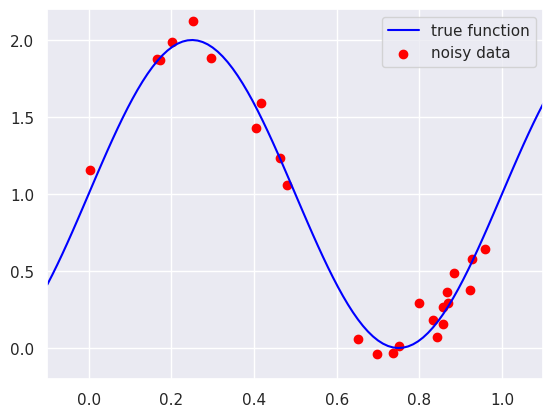
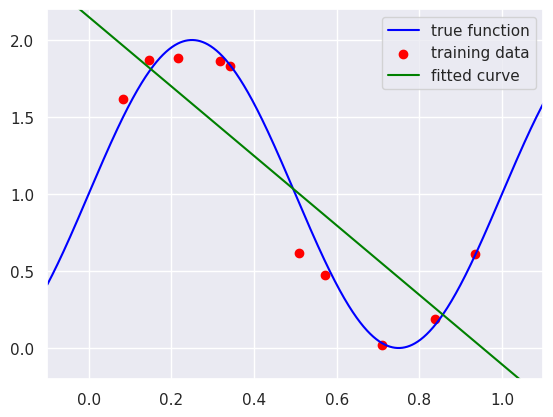
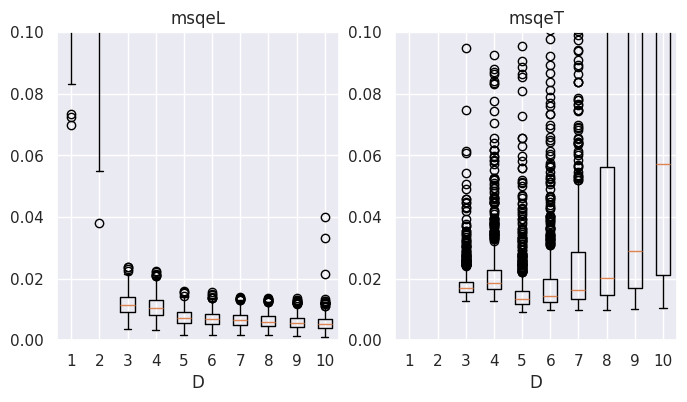
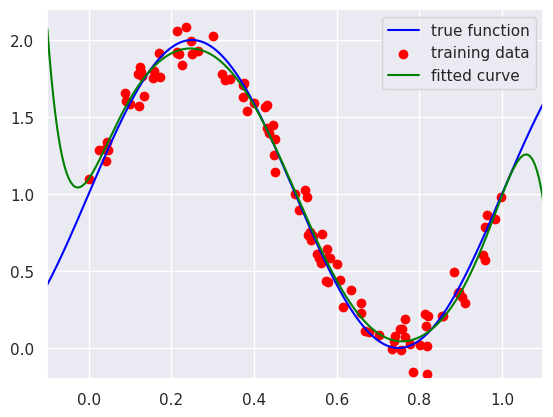
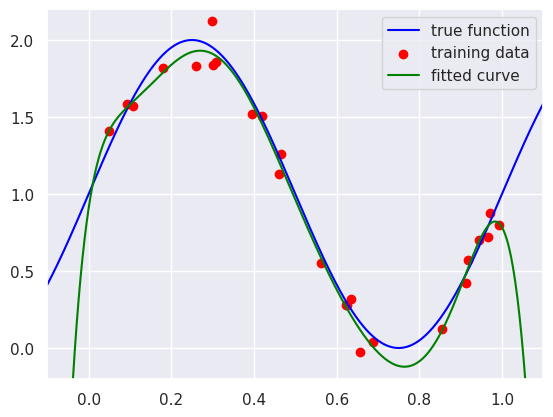
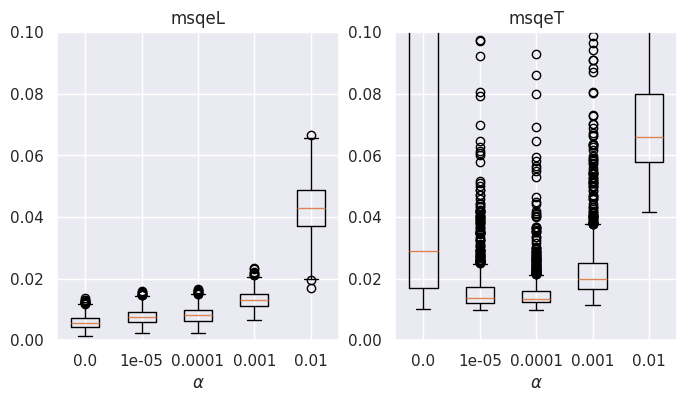

Source code (Python) for these figures, in order:
# 準備あれこれ
import numpy as np
import matplotlib.pyplot as plt
import pandas as pd
import seaborn
seaborn.set()

### データを生成する関数
#
def generateData(N, trueFunc=False, seed=None, sigma=0.0):

    if trueFunc:
        x = np.linspace(-0.1, 1.1, num=N)
        y = np.sin(2*np.pi*x) + 1
    else:
        # 乱数生成器
        rng = np.random.default_rng(seed)
        x = rng.uniform(0.0, 1.0, N)
        y = np.sin(2*np.pi*x) + 1 + sigma*rng.standard_normal(N)

    return x, y

x_true, y_true  = generateData(100, trueFunc=True)
x_noisy, y_noisy = generateData(25, sigma=0.1)
fig, ax = plt.subplots()
ax.set_xlim(-0.1, 1.1)
ax.set_ylim(-0.2, 2.2)
ax.plot(x_true, y_true, color='blue', label='true function')
ax.scatter(x_noisy, y_noisy, color='red', label='noisy data')
ax.legend()
plt.show()

##### 1, x, x^2, x^3, ..., x^D をならべたデータ行列（N x (D+1)）をつくる
#
def makeDataMatrix(x, D):

    N = x.shape[0]
    X = np.zeros((N, D+1))
    X[:, 0] = 1
    for d in range(1, D+1):
        X[:, d] = x**d

    return X

### 線形回帰
#
def LinearRegression(X, y):
    # 正規方程式の左辺の行列を A とする
    A = X.T @ X
    # 正規方程式の右辺のベクトルを b とする
    b = X.T @ y
    # np.linalg.solve を使って正規方程式を解き，解を w とする
    w = np.linalg.solve(A, b)
    return w

# 実験条件
NL, NT = 10, 1000 # 学習データ数，テストデータ数
sig = 0.1 # ノイズの標準偏差
D = 1 # 多項式次数

# 学習データを作って多項式回帰
xL, yL = generateData(NL, sigma=sig)
XL = makeDataMatrix(xL, D)
w = LinearRegression(XL, yL)
yL_est = XL @ w
msqeL = np.mean((yL - yL_est)**2)

# テストデータを作って予測
xT, yT = generateData(NT, sigma=sig)
XT = makeDataMatrix(xT, D)
yT_est = XT @ w
msqeT = np.mean((yT - yT_est)**2)

## グラフを描く
#
x_true, y_true = generateData(1000, trueFunc=True)
X_true = makeDataMatrix(x_true, D)
y_est = X_true @ w
fig, ax = plt.subplots()
ax.set_xlim(-0.1, 1.1)
ax.set_ylim(-0.2, 2.2)
ax.plot(x_true, y_true, color='blue', label='true function')
ax.scatter(xL, yL, color='red', label='training data')
ax.plot(x_true, y_est, color='green', label='fitted curve')
ax.legend()
plt.show()

# 試行ごとの平均二乗誤差の平均を表示
print(f'D = {D}, msqeL = {msqeL:.5f}, msqeT = {msqeT:.5f}')

# 実験条件
Dlist = [1, 2, 3, 4, 5, 6, 7, 8, 9, 10] # 多項式次数
Ntrial = 1000 # 試行回数
NL, NT = 25, 1000 # 学習データ数，テストデータ数
sig = 0.1 # ノイズの標準偏差

msqeL = np.zeros((len(Dlist), Ntrial))
msqeT = np.zeros((len(Dlist), Ntrial))

for i, D in enumerate(Dlist):
    for n in range(Ntrial):
        xL, yL = generateData(NL, sigma=0.1, seed=2*n)
        XL = makeDataMatrix(xL, D)
        w = LinearRegression(XL, yL)
        yL_est = XL @ w
        msqeL[i, n] = np.mean((yL - yL_est)**2)
        xT, yT = generateData(NT, sigma=0.1, seed=2*n+1)
        XT = makeDataMatrix(xT, D)
        yT_est = XT @ w
        msqeT[i, n] = np.mean((yT - yT_est)**2)
    eL, eT = np.mean(msqeL[i, :]), np.mean(msqeT[i, :])
    print(f'# D = {D}, msqeL = {eL:.4g}, msqeT = {eT:.4g}')

fig, ax = plt.subplots(1, 2, figsize=(8, 4))
ax[0].boxplot(msqeL.T)
ax[0].set_xticklabels(Dlist)
ax[0].set_ylim(0, 0.1)
ax[0].set_xlabel('D')
ax[0].set_title('msqeL')
ax[1].boxplot(msqeT.T)
ax[1].set_xticklabels(Dlist)
ax[1].set_ylim(0, 0.1)
ax[1].set_xlabel('D')
ax[1].set_title('msqeT')
plt.show()

# 実験条件
NL, NT = 100, 1000 # 学習データ数，テストデータ数
sig = 0.1 # ノイズの標準偏差
D = 9 # 多項式次数

# 学習データを作って多項式回帰
xL, yL = generateData(NL, sigma=sig)
XL = makeDataMatrix(xL, D)
w = LinearRegression(XL, yL)
yL_est = XL @ w
msqeL = np.mean((yL - yL_est)**2)

# テストデータを作って予測
xT, yT = generateData(NT, sigma=sig)
XT = makeDataMatrix(xT, D)
yT_est = XT @ w
msqeT = np.mean((yT - yT_est)**2)

## グラフを描く
#
x_true, y_true = generateData(1000, trueFunc=True)
X_true = makeDataMatrix(x_true, D)
y_est = X_true @ w
fig, ax = plt.subplots()
ax.set_xlim(-0.1, 1.1)
ax.set_ylim(-0.2, 2.2)
ax.plot(x_true, y_true, color='blue', label='true function')
ax.scatter(xL, yL, color='red', label='training data')
ax.plot(x_true, y_est, color='green', label='fitted curve')
ax.legend()
plt.show()

# 試行ごとの平均二乗誤差の平均を表示
print(f'D = {D}, msqeL = {msqeL:.5f}, msqeT = {msqeT:.5f}')

# 実験条件
NL, NT = 10, 1000 # 学習データ数，テストデータ数
sig = 0.1 # ノイズの標準偏差
Dlist = [1, 3, 5, 7, 9] # 多項式次数

for D in Dlist:
    xL, yL = generateData(NL, sigma=sig)
    XL = makeDataMatrix(xL, D)
    w = LinearRegression(XL, yL)
    print(f'D = {D}, w = {w}, ||w||^2 = {w @ w}')

### リッジ回帰
#
def RidgeRegression(X, y, alpha):
    # 正規方程式の左辺の行列を A とする
    eyet = np.ones(X.shape[1])
    eyet[0] = 0.0
    A = X.T @ X + alpha * np.diag(eyet)
    # 正規方程式の右辺のベクトルを XTY とする
    b = X.T @ y
    #print(X.shape, A.shape, b.shape)
    # np.linalg.solve を使って正規方程式を解き，解を w とする
    w = np.linalg.solve(A, b)
    return w

# 実験条件
NL, NT = 25, 1000 # 学習データ数，テストデータ数
sig = 0.1 # ノイズの標準偏差
D = 9 # 多項式次数
alpha = 0.0 # 0.0, 0.0001, 0.001, 0.01, 0.1, 1.0

# 学習データを作って多項式回帰
xL, yL = generateData(NL, sigma=sig)
XL = makeDataMatrix(xL, D)
w = RidgeRegression(XL, yL, alpha)
yL_est = XL @ w
msqeL = np.mean((yL - yL_est)**2)

# テストデータを作って予測
xT, yT = generateData(NT, sigma=sig)
XT = makeDataMatrix(xT, D)
yT_est = XT @ w
msqeT = np.mean((yT - yT_est)**2)

## グラフを描く
#
x_true, y_true = generateData(1000, trueFunc=True)
X_true = makeDataMatrix(x_true, D)
y_est = X_true @ w
fig, ax = plt.subplots()
ax.set_xlim(-0.1, 1.1)
ax.set_ylim(-0.2, 2.2)
ax.plot(x_true, y_true, color='blue', label='true function')
ax.scatter(xL, yL, color='red', label='training data')
ax.plot(x_true, y_est, color='green', label='fitted curve')
ax.legend()
plt.show()

# 試行ごとの平均二乗誤差の平均を表示
print(f'D = {D}, alpha = {alpha}, msqeL = {msqeL:.5f}, msqeT = {msqeT:.5f}')

# 実験条件
D = 9
lamlist = [0.0, 0.00001, 0.0001, 0.001, 0.01] # 正則化パラメータ
Ntrial = 1000 # 試行回数
NL, NT = 25, 1000 # 学習データ数，テストデータ数
sig = 0.1 # ノイズの標準偏差

msqeL = np.zeros((len(lamlist), Ntrial))
msqeT = np.zeros((len(lamlist), Ntrial))

for i, lam in enumerate(lamlist):
    for n in range(Ntrial):
        xL, yL = generateData(NL, sigma=0.1, seed=2*n)
        XL = makeDataMatrix(xL, D)
        w = RidgeRegression(XL, yL, lam)
        yL_est = XL @ w
        msqeL[i, n] = np.mean((yL - yL_est)**2)
        xT, yT = generateData(NT, sigma=0.1, seed=2*n+1)
        XT = makeDataMatrix(xT, D)
        yT_est = XT @ w
        msqeT[i, n] = np.mean((yT - yT_est)**2)
    eL, eT = np.mean(msqeL[i, :]), np.mean(msqeT[i, :])
    print(f'# D = {D}, lam = {lam}, msqeL = {eL:.4g}, msqeT = {eT:.4g}')

fig, ax = plt.subplots(1, 2, figsize=(8, 4))
ax[0].boxplot(msqeL.T)
ax[0].set_xticklabels(lamlist)
ax[0].set_ylim(0, 0.1)
ax[0].set_xlabel(r'$\alpha$')
ax[0].set_title('msqeL')
ax[1].boxplot(msqeT.T)
ax[1].set_xticklabels(lamlist)
ax[1].set_ylim(0, 0.1)
ax[1].set_xlabel(r'$\alpha$')
ax[1].set_title('msqeT')
plt.show()

# 実験条件
NL, NV, NT = 25, 5, 1000 # 学習データ数，検証データ数，テストデータ数
sig = 0.1 # ノイズの標準偏差
D = 9 # 多項式次数

# 学習データの一部を検証用とする
xLV, yLV = generateData(NL + NV, sigma=sig)
xL, xV = xLV[:NL], xLV[NL:]
yL, yV = yLV[:NL], yLV[NL:]

alphaList = [0.0, 1e-6, 1e-5, 1e-4, 0.001, 0.01, 0.1, 1.0]

msqeL = np.zeros(len(alphaList))
msqeV = np.zeros(len(alphaList))

for i, alpha in enumerate(alphaList):
    XL = makeDataMatrix(xL, D)
    w = RidgeRegression(XL, yL, alpha)
    yL_est = XL @ w
    msqeL[i] = np.mean((yL - yL_est)**2)
    XV = makeDataMatrix(xV, D)
    yV_est = XV @ w
    msqeV[i] = np.mean((yV - yV_est)**2)
    print(f'# D = {D}, alpha = {alpha}, msqeL = {msqeL[i]:.4g}, msqeV = {msqeV[i]:.4g}')

idx = np.argmin(msqeV)
alpha = alphaList[idx]
XT = makeDataMatrix(xT, D)
yT_est = XT @ w
msqeT = np.mean((yT - yT_est)**2)

print()
print(f'[selected] D = {D}, alpha = {alpha}, msqeL = {msqeL[idx]:.4g}, msqeV = {msqeV[idx]:.4g}, msqeT = {msqeT:.4g}')

